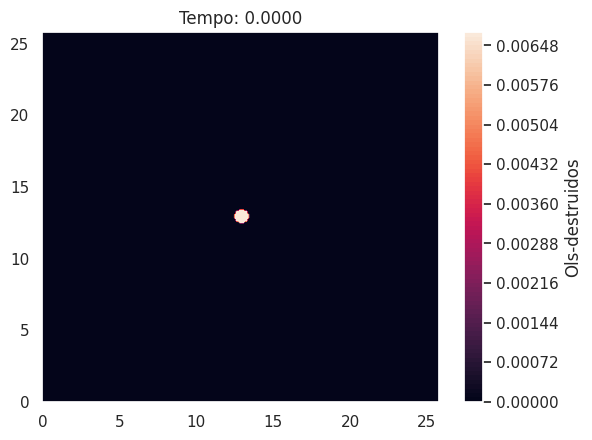

Here is the Python script that generated this plot: (Note: this script raises an exception after producing the figure.)
import matplotlib.pyplot as plt
import numpy as np
import os
import seaborn as sns
sns.set()

T_final = 1 #
h_t = 0.0001

L = 25.8  # 
# L = 100
h_x = 0.1

# Parametros
# chi = 15  # [4, 55]
# D_mac = 1
# lambda_mac = 1
# tau = 1  # [0.001, 1]
# epsilon = 0.5  # [0.5, 1.5]
# b = 0.2  # [0.2, 1] beta
# mu = 1  # [0, 1] delta
# kappa = 6 # [1, 6] r
# alpha = 1
# mac_media = 1
# odc_media = 1

chi = 0.298*60*24  # [4, 55]
D_mac = 60*24*6.6*10**-5 # nao tem. vale um
lambda_mac = 60*24*3*10**-6 # nao tem. vale um
tau = 1  # [0.001, 1]
epsilon = 60*24*9*10**-4  # [0.5, 1.5]
b = 60*24*1.96*10**-5  # [0.2, 1] beta
mu = 60*24*10**-5  # [0, 1] delta
kappa = 60*24*3.96*10**-6 # [1, 6] r
alpha = 60*24*0.03 # nao tem. vale um

mac_media = 350
odc_media = 400
# IC
# Macrofagos
mac_atual = np.zeros((int(L/h_x), int(L/h_x)))


for i in range(int(L/h_x)):
    for j in range(int(L/h_x)):
        if (i-int(L/h_x)/2)**2 + (j-int(L/h_x)/2)**2 < 20:
            mac_atual[i][j] = mac_media/3.0

# mac_atual[int(0.45*L/h_x):int(0.55*L/h_x)+1, int(0.45*L/h_x):int(0.55*L/h_x)+1] = 1
mac_anterior = np.copy(mac_atual)
# Citocinas pro-inflamatorias
cit_atual = np.zeros((int(L/h_x), int(L/h_x)))
cit_anterior = np.zeros((int(L/h_x), int(L/h_x)))
# Ol destruidos
olide_atual = np.zeros((int(L/h_x), int(L/h_x)))
olide_anterior = np.zeros((int(L/h_x), int(L/h_x)))

#BC
u_a = 0#Neumann cima
u_b = 0#Neumann direita
u_c = 0#Neumann baixo
u_d = 0#Neumann esquera


t = np.linspace(0, T_final, int(T_final/h_t))
x = np.linspace(0, L, int(L/h_x))
tam = len(x)
steps = len(t)

p = int(steps/10)

sol_tempo_d = []
sol_tempo_d.append(olide_anterior)
sol_tempo_m = []
sol_tempo_m.append(mac_anterior)

#Funcoes para escolha de Chi(m)

for k in range(steps):
    for i in range(tam):
        for j in range(tam):
            d = olide_anterior[i][j]
            c = cit_anterior[i][j]
            m = mac_anterior[i][j]
            # condição de contorno de Neumman macrofagos
            mac_ipj = mac_anterior[i+1][j] if i != tam-1 else m - 2*h_x*u_c
            mac_imj = mac_anterior[i-1][j] if i != 0 else m - 2*h_x*u_b
            mac_ijp = mac_anterior[i][j+1] if j != tam-1 else m - 2*h_x*u_c
            mac_ijm = mac_anterior[i][j-1] if j != 0 else m - 2*h_x*u_d
            
            # condição de contorno de Neumman oligodendrocitos destruidos
            olide_ipj = olide_anterior[i+1][j] if i != tam-1 else d - 2*h_x*u_c
            olide_imj = olide_anterior[i-1][j] if i != 0 else d - 2*h_x*u_b
            olide_ijp = olide_anterior[i][j+1] if j != tam-1 else d - 2*h_x*u_c
            olide_ijm = olide_anterior[i][j-1] if j != 0 else d - 2*h_x*u_d

            # condição de contorno de Neumman citocinas
            cit_ipj = cit_anterior[i+1][j] if i != tam-1 else c - 2*h_x*u_c
            cit_imj = cit_anterior[i-1][j] if i != 0 else c - 2*h_x*u_b
            cit_ijp = cit_anterior[i][j+1] if j != tam-1 else c - 2*h_x*u_c
            cit_ijm = cit_anterior[i][j-1] if j != 0 else c - 2*h_x*u_d
            
            #Dados da equacao macrofagos

            #Dependendo do quadrante vou fazer upwind ou downwind no eixo i ou eixo j

            #Decidindo qual combinacao usar no gradiente dos macrofagos
            
            gradiente_c_i = (cit_ipj - cit_imj)/(2*h_x)
            gradiente_c_j = (cit_ijp - cit_ijm)/(2*h_x)

            if gradiente_c_i > 0:
                gradiente_m_i = (m/(mac_media + m) - \
                mac_imj/(mac_media + mac_imj))/h_x
            else:
                gradiente_m_i = (mac_ipj/(mac_media + mac_ipj) - \
                m/(mac_media + m))/h_x
            if gradiente_c_j > 0:
                gradiente_m_j = (m/(mac_media + m) - \
                mac_ijm/(mac_media + mac_ijm))/h_x
            else:
                gradiente_m_j = (mac_ijp/(mac_media + mac_ijp) - \
                m/(mac_media + m))/h_x
            

            quimiotaxia_mac = chi*(gradiente_c_i*gradiente_m_i + gradiente_c_j*gradiente_m_j)
            difusao_mac = D_mac*(mac_ipj + mac_imj - 4*m + mac_ijp + mac_ijm )/h_x**2
            reacao_mac = lambda_mac*m*(mac_media - m)
            
            mac_atual[i][j] = m + h_t*(difusao_mac + reacao_mac - quimiotaxia_mac)

            #Dados da equacao citocinas
            difusao_cit = epsilon*(cit_ipj + cit_imj - 4*c + cit_ijp + cit_ijm )/h_x**2
            reacao_cit = mu*d - alpha*c + b*m
            cit_atual[i][j] = c + h_t*(difusao_cit + reacao_cit)/tau
            #Dados da equacao oligodendrocitos destruidos
            olide_atual[i][j] = d + h_t*kappa*(m/(mac_media + m))*m*(odc_media - d)
            

    mac_anterior = np.copy(mac_atual)
    cit_anterior = np.copy(cit_atual)
    olide_anterior = np.copy(olide_atual)
    if k%p ==0 or k == steps-1:
            x_pts, y_pts = np.meshgrid(x, x)
            cp = plt.contourf(x_pts, y_pts,olide_anterior, 100)
            plt.title("Tempo: "+"{:.4f}".format(k*h_t))
            plt.colorbar(cp, label='Ols-destruidos')
            plt.contourf(x_pts, y_pts, olide_anterior,100)
            plt.savefig('../results_populational_model/odc/'+"{:.4f}".format(k*h_t)+'.png', dpi = 300)
            plt.clf()

            x_pts, y_pts = np.meshgrid(x, x)
            cp = plt.contourf(x_pts, y_pts,mac_anterior, 100)
            plt.title("Tempo: "+"{:.4f}".format(k*h_t))
            plt.colorbar(cp, label='microglia')
            plt.contourf(x_pts, y_pts, mac_anterior,100)
            plt.savefig('../results_populational_model/microglia/'+"{:.4f}".format(k*h_t)+'.png', dpi = 300)
            plt.clf()

            x_pts, y_pts = np.meshgrid(x, x)
            cp = plt.contourf(x_pts, y_pts,cit_anterior, 100)
            plt.title("Tempo: "+"{:.4f}".format(k*h_t))
            plt.colorbar(cp, label='citocinas')
            plt.contourf(x_pts, y_pts, cit_anterior,100)
            plt.savefig('../results_populational_model/citocina/'+"{:.4f}".format(k*h_t)+'.png', dpi = 300)
            plt.clf()
            print("Tempo: "+ str(k*h_t))